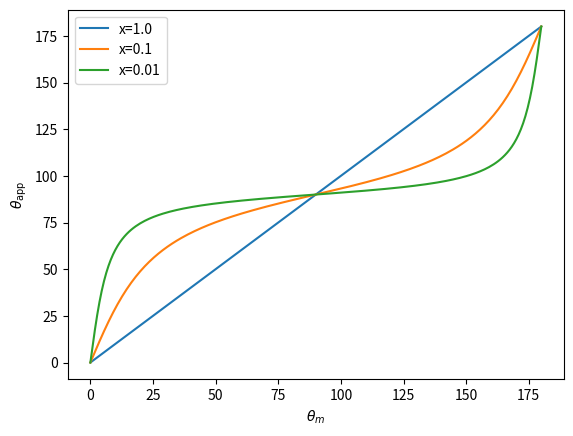

Python code for this plot:
import numpy as np
import matplotlib.pyplot as pl
import seaborn as sn

thetaReal = np.linspace(0.0,180.0,200)
x = np.asarray([1.0,0.1,0.01])
f, ax = pl.subplots()
tanTheta = np.tan(thetaReal*np.pi/180.0)
ind = np.where(tanTheta < 0.0)
for i in range(3):
    out = np.arctan2(tanTheta, np.sqrt(x[i]))
    out[ind] += np.pi
    ax.plot(thetaReal, out*180.0/np.pi, label='x={0}'.format(x[i]))
ax.set_xlabel(r'$\theta_m$')
ax.set_ylabel(r'$\theta_\mathrm{app}$')
pl.legend(loc='upper left')
pl.savefig('inclinationFilling.pdf')
pl.savefig('inclinationFilling.png')